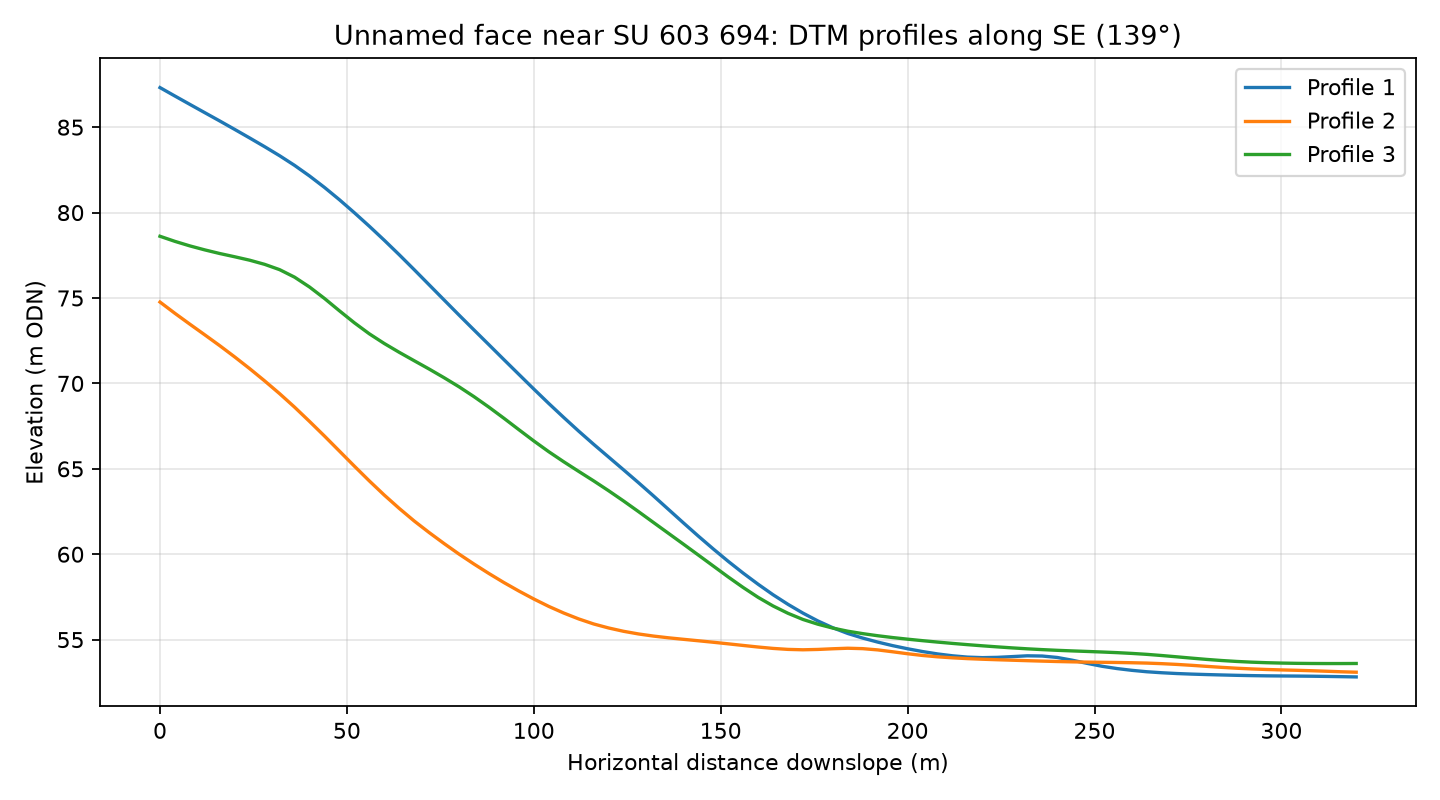

The data file committed next to this chart (first rows):
profile, distance_m, elevation_m
1, 0.0, 87.32
1, 4.0, 86.82
1, 8.0, 86.33
1, 12.0, 85.85
1, 16.0, 85.36
1, 20.0, 84.87
1, 24.0, 84.37
1, 28.0, 83.86
1, 32.0, 83.33
1, 36.0, 82.76
1, 40.0, 82.14
1, 44.0, 81.47
1, 48.0, 80.75
1, 52.0, 79.99
1, 56.0, 79.2
1, 60.0, 78.38
1, 64.0, 77.53
1, 68.0, 76.66
1, 72.0, 75.77
1, 76.0, 74.89
1, 80.0, 74
1, 84.0, 73.13
1, 88.0, 72.26
1, 92.0, 71.39
1, 96.0, 70.53
1, 100.0, 69.67
1, 104.0, 68.83
1, 108.0, 68.01
1, 112.0, 67.21
1, 116.0, 66.44
1, 120.0, 65.69
1, 124.0, 64.94
1, 128.0, 64.19
1, 132.0, 63.42
1, 136.0, 62.63
1, 140.0, 61.84
1, 144.0, 61.06
1, 148.0, 60.31
1, 152.0, 59.59
1, 156.0, 58.89
1, 160.0, 58.24
1, 164.0, 57.63
1, 168.0, 57.07
1, 172.0, 56.55
1, 176.0, 56.09
1, 180.0, 55.69
1, 184.0, 55.36
1, 188.0, 55.09
1, 192.0, 54.86
1, 196.0, 54.65
1, 200.0, 54.47
1, 204.0, 54.3
1, 208.0, 54.16
1, 212.0, 54.05
1, 216.0, 53.98
1, 220.0, 53.95
1, 224.0, 53.96
1, 228.0, 54.01
1, 232.0, 54.05
1, 236.0, 54.04
... 183 more rows
